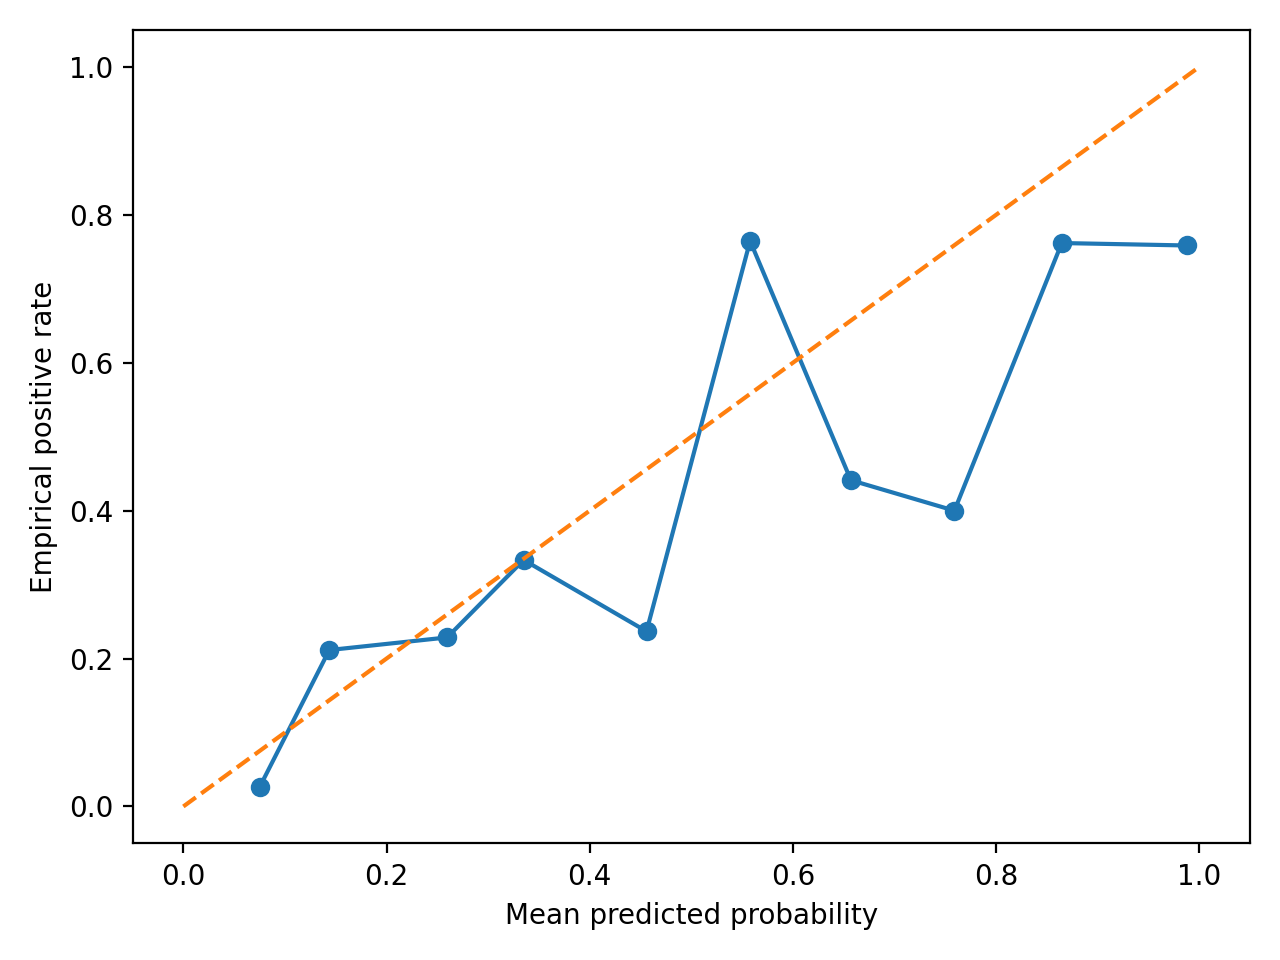

Values plotted in this chart, from the file beside it:
mean_p, frac_pos, n
0.07533, 0.02686, 1750
0.1437, 0.2115, 52
0.2597, 0.2286, 70
0.335, 0.3333, 18
0.4559, 0.2368, 38
0.5579, 0.7647, 17
0.6572, 0.4412, 34
0.759, 0.4, 15
0.8647, 0.7619, 42
0.9876, 0.7586, 58
